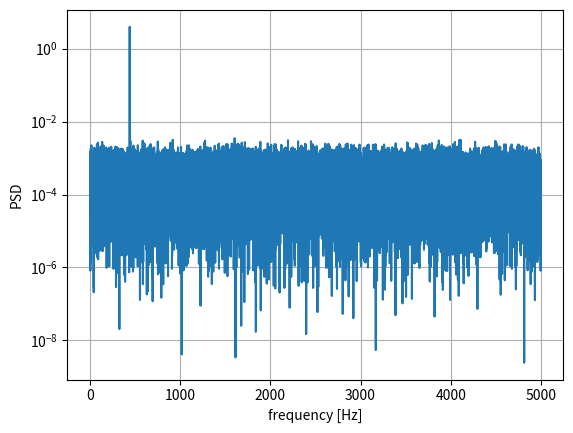

This figure's Python source:
import numpy as np
import scipy.signal as signal
import matplotlib.pyplot as plt

fs = 10e3
N = 1e5
amp = 2*np.sqrt(2)
freq = 440.0
noise_power = 0.001 * fs / 2
time = np.arange(N) / fs
x = amp*np.sin(2*np.pi*freq*time)
x += np.random.normal(scale=np.sqrt(noise_power), size=time.shape)
f, Pper_spec = signal.periodogram(x, fs, 'flattop', scaling='spectrum')
plt.semilogy(f, Pper_spec)
plt.xlabel('frequency [Hz]')
plt.ylabel('PSD')
plt.grid()
plt.show()